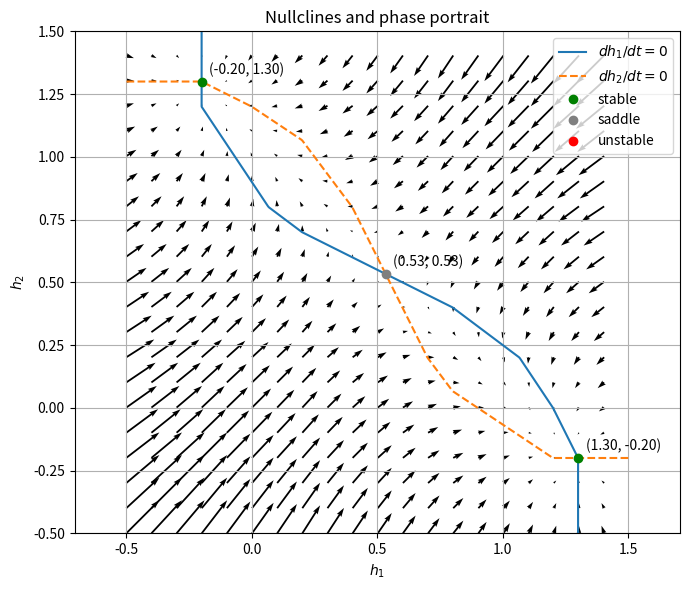

Here is the Python script that generated this plot: (Note: this script raises an exception after producing the figure.)
import numpy as np
import matplotlib.pyplot as plt
from scipy.optimize import fsolve
from matplotlib.lines import Line2D
from pathlib import Path

# ----------------------
# 参数与分段函数 g(h)
# ----------------------
alpha = 1.0
wEE = 1.5
h1_ext = 0.8
h2_ext = 0.8

def g(h):
    """分段函数 g(h)"""
    if h < -0.2:
        return 0.0
    elif h < 0.2:
        return 0.1 + 0.5*h
    elif h < 0.8:
        return h
    elif h < 1.2:
        return 0.4 + 0.5*h
    else:
        return 1.0

# 向量化版本（真正基于数组运算）
def g_arr(h):
    h = np.asarray(h)
    return np.where(
        h < -0.2, 0.0,
        np.where(
            h < 0.2, 0.1 + 0.5*h,
            np.where(
                h < 0.8, h,
                np.where(h < 1.2, 0.4 + 0.5*h, 1.0)
            )
        )
    )

def g_prime(h):
    """分段导数 g'(h)：用于雅可比与稳定性分析"""
    if h < -0.2:
        return 0.0
    elif h < 0.2:
        return 0.5
    elif h < 0.8:
        return 1.0
    elif h < 1.2:
        return 0.5
    else:
        return 0.0

def jacobian(h_vec):
    """在状态 h 处的雅可比矩阵 J(h)"""
    h1, h2 = h_vec
    gp1 = g_prime(h1)
    gp2 = g_prime(h2)
    j11 = -1.0 + (wEE - alpha) * gp1
    j12 = -alpha * gp2
    j21 = -alpha * gp1
    j22 = -1.0 + (wEE - alpha) * gp2
    return np.array([[j11, j12], [j21, j22]])

def rhs(h_vec):
    """系统右端：dh/dt = f(h)"""
    h1, h2 = h_vec
    dh1 = -h1 + (wEE - alpha)*g(h1) - alpha*g(h2) + h1_ext
    dh2 = -h2 + (wEE - alpha)*g(h2) - alpha*g(h1) + h2_ext
    return np.array([dh1, dh2])

# ----------------------
# 1. 用 fsolve 寻找平衡点
# ----------------------
# 给几个不同的初值，避免只找到一个根
guesses = [
    (0.5, 0.5),    # 对称态
    (1.2, -0.2),   # 1 高 2 低
    (-0.2, 1.2),   # 1 低 2 高
    (0.0, 0.0),
]

sols = []
for guess in guesses:
    sol, info, ier, msg = fsolve(lambda x: rhs(x), guess, full_output=True)
    if ier == 1:   # 收敛
        # 检查是否与已有解“不同”（按距离去重）
        if not any(np.linalg.norm(sol - s) < 1e-3 for s in sols):
            sols.append(sol)

print("找到的平衡点：")
for s in sols:
    print(s)

# ----------------------
# 1.1 固定点稳定性分类
# ----------------------
def classify_equilibrium(h_vec):
    J = jacobian(h_vec)
    eigvals = np.linalg.eigvals(J)
    if np.all(np.real(eigvals) < 0):
        cls = 'stable'
    elif np.any(np.real(eigvals) > 0) and np.any(np.real(eigvals) < 0):
        cls = 'saddle'
    else:
        cls = 'unstable'
    return cls, eigvals

classes = []
for s in sols:
    cls, eigs = classify_equilibrium(s)
    classes.append((s, cls, eigs))
    print(f"平衡点 {s} -> {cls}, 特征值: {eigs}")

# ----------------------
# 2. 画零斜线与相图
# ----------------------
# 网格范围与分辨率（可调大以获得更平滑的等高线）
N = 500
h1_vals = np.linspace(-0.5, 1.5, N)
h2_vals = np.linspace(-0.5, 1.5, N)
H1, H2 = np.meshgrid(h1_vals, h2_vals)

# 计算网格上的 dh1/dt, dh2/dt（数组运算更快更平滑）
DH1 = -H1 + (wEE - alpha)*g_arr(H1) - alpha*g_arr(H2) + h1_ext
DH2 = -H2 + (wEE - alpha)*g_arr(H2) - alpha*g_arr(H1) + h2_ext

plt.figure(figsize=(7, 6))

# dh1/dt = 0 与 dh2/dt = 0 的零斜线
cs1 = plt.contour(H1, H2, DH1, levels=[0.0], colors='C0', linewidths=1.5)
cs2 = plt.contour(H1, H2, DH2, levels=[0.0], colors='C1', linestyles='--', linewidths=1.5)

# 向量场箭头
step = max(20, N // 20)
plt.quiver(H1[::step, ::step], H2[::step, ::step],
           DH1[::step, ::step], DH2[::step, ::step],
           angles='xy')

# 平衡点用不同标记/颜色显示稳定性
marker_styles = {
    'stable': dict(marker='o', color='green'),
    'saddle': dict(marker='o', color='C7'),
    'unstable': dict(marker='o', color='red'),
}
for s, cls, eigs in classes:
    style = marker_styles.get(cls, dict(marker='o', color='black'))
    plt.plot(s[0], s[1], linestyle='None', **style)
    plt.text(s[0] + 0.03, s[1] + 0.03, f'({s[0]:.2f}, {s[1]:.2f})')

plt.xlabel(r'$h_1$')
plt.ylabel(r'$h_2$')
plt.title('Nullclines and phase portrait')
# 通过代理对象创建图例，避免直接访问 QuadContourSet.collections
legend_handles = [
    Line2D([0], [0], color='C0', lw=1.5, label=r'$dh_1/dt=0$'),
    Line2D([0], [0], color='C1', lw=1.5, linestyle='--', label=r'$dh_2/dt=0$'),
    Line2D([0], [0], marker='o', color='green', linestyle='None', label='stable'),
    Line2D([0], [0], marker='o', color='C7', linestyle='None', label='saddle'),
    Line2D([0], [0], marker='o', color='red', linestyle='None', label='unstable'),
]
plt.legend(handles=legend_handles)
plt.axis('equal')
plt.grid(True)
plt.tight_layout()
# 将图片保存到脚本所在目录
out_path = Path(__file__).parent / 'phase_portrait.png'
plt.savefig(out_path.as_posix(), dpi=300, bbox_inches='tight')
plt.close()
